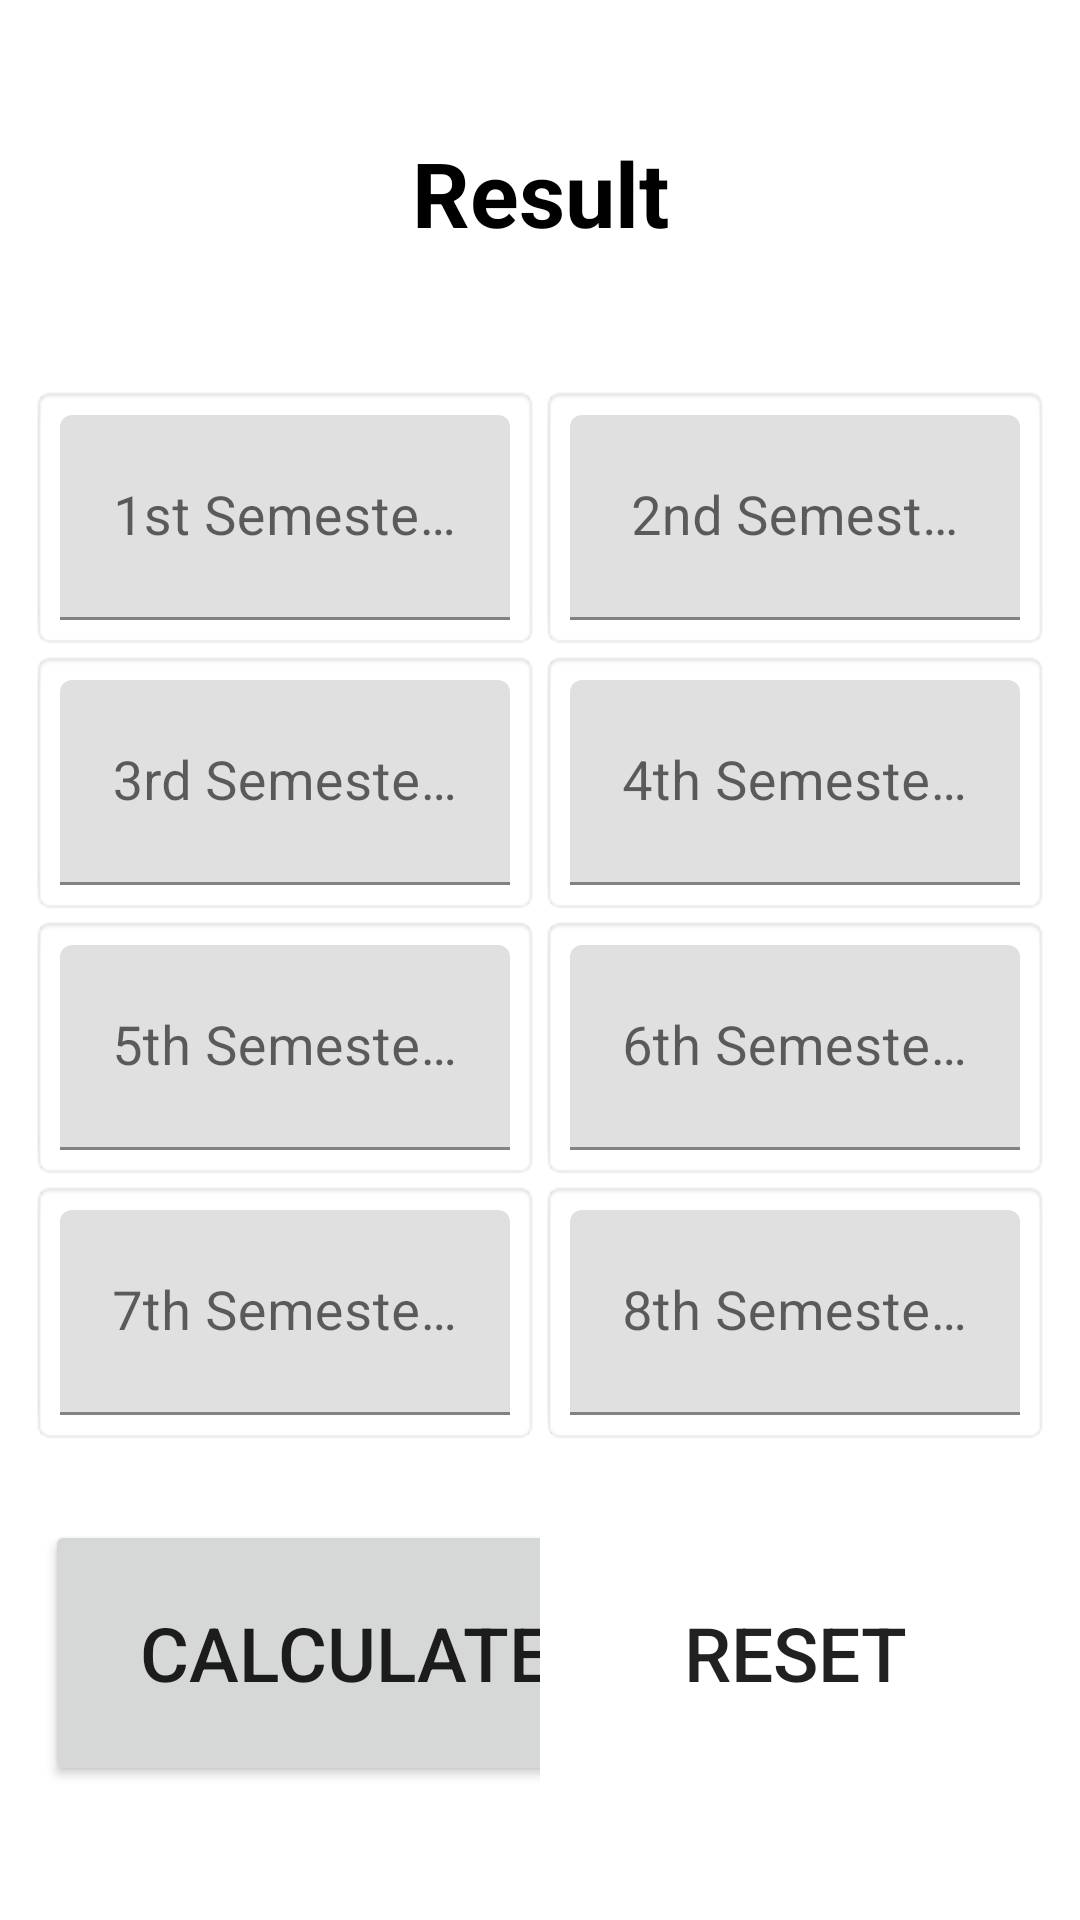

Produce the Android XML layout that renders to this screen, including the resource entries it uses.
<!-- AndroidManifest.xml: application theme Theme.CGPACAL -->
<!-- res/layout/activity_semester.xml -->
<?xml version="1.0" encoding="utf-8"?>
<LinearLayout
    xmlns:android="http://schemas.android.com/apk/res/android"
    xmlns:app="http://schemas.android.com/apk/res-auto"
    xmlns:tools="http://schemas.android.com/tools"
    android:layout_width="match_parent"
    android:layout_height="match_parent"
    android:orientation="vertical"
    android:id="@+id/mainLayoutId"
    tools:context=".MainActivity">

    <LinearLayout
        android:orientation="vertical"
        android:weightSum="2"
        android:padding="10dp"
        android:layout_width="match_parent"
        android:layout_height="match_parent">

        <TextView
            android:textStyle="bold"
            android:gravity="center"
            android:text="Result"
            android:layout_marginTop="10dp"
            android:background="@drawable/edit_text_style"
            android:id="@+id/resultTextViewId"
            android:layout_width="match_parent"
            android:layout_height="0dp"
            android:layout_weight=".3"
            android:textColor="#000000"
            android:textSize="30sp" />

        <LinearLayout
            android:layout_marginTop="20dp"
            android:layout_weight="1.6"
            android:weightSum="2"
            android:layout_width="match_parent"
            android:layout_height="0dp">

            <LinearLayout
                android:layout_width="0dp"
                android:layout_height="match_parent"
                android:layout_weight="1"
                android:orientation="vertical"
                android:weightSum="5">
                <com.google.android.material.textfield.TextInputLayout
                    style="@style/MyEditTextStyle"
                    app:helperTextTextColor="#FF0000"
                    android:layout_width="match_parent"
                    android:layout_height="0dp"
                    android:layout_weight="1">

                    <com.google.android.material.textfield.TextInputEditText
                        android:layout_gravity="center"
                        android:imeOptions="actionNext"
                        android:hint="1st Semester GPA"
                        android:gravity="center"
                        android:id="@+id/firstSemesterEditTextId"
                        android:layout_width="match_parent"
                        android:layout_height="match_parent"
                        android:inputType="numberDecimal"
                        android:textSize="18sp" />
                </com.google.android.material.textfield.TextInputLayout>

                <com.google.android.material.textfield.TextInputLayout
                    style="@style/MyEditTextStyle"
                    app:helperTextTextColor="#FF0000"
                    android:layout_width="match_parent"
                    android:layout_height="0dp"
                    android:layout_weight="1">
                    <com.google.android.material.textfield.TextInputEditText
                        android:id="@+id/thirdSemesterEditTextId"
                        android:imeOptions="actionNext"
                        android:layout_width="match_parent"
                        android:layout_height="match_parent"
                        android:gravity="center"
                        android:hint="3rd Semester GPA"
                        android:inputType="numberDecimal"
                        android:textSize="18sp" />

                </com.google.android.material.textfield.TextInputLayout>

                <com.google.android.material.textfield.TextInputLayout
                    style="@style/MyEditTextStyle"
                    android:layout_width="match_parent"
                    android:layout_height="0dp"
                    android:layout_weight="1"
                    app:helperTextTextColor="#FF0000">

                    <com.google.android.material.textfield.TextInputEditText
                        android:id="@+id/fifthSemesterEditTextId"
                        android:imeOptions="actionNext"
                        android:layout_width="match_parent"
                        android:layout_height="match_parent"
                        android:gravity="center"
                        android:hint="5th Semester GPA"
                        android:inputType="numberDecimal"
                        android:textSize="18sp" />
                </com.google.android.material.textfield.TextInputLayout>

                <com.google.android.material.textfield.TextInputLayout
                    style="@style/MyEditTextStyle"
                    app:helperTextTextColor="#FF0000"
                    android:layout_width="match_parent"
                    android:layout_height="0dp"
                    android:layout_marginBottom="20dp"
                    android:layout_weight="1">
                    <com.google.android.material.textfield.TextInputEditText
                        android:id="@+id/seventhSemesterEditTextId"
                        android:imeOptions="actionNext"
                        android:layout_width="match_parent"
                        android:layout_height="match_parent"
                        android:gravity="center"
                        android:hint="7th Semester GPA"
                        android:inputType="numberDecimal"
                        android:textSize="18sp" />

                </com.google.android.material.textfield.TextInputLayout>

                <Button
                    android:id="@+id/calculateButtonId"
                    android:layout_width="200dp"
                    android:layout_height="0dp"
                    android:layout_margin="5dp"
                    android:layout_marginTop="25dp"
                    android:layout_weight="1"
                    android:text="Calculate"
                    android:textSize="25sp" />
            </LinearLayout>

            <LinearLayout
                android:orientation="vertical"
                android:weightSum="5"
                android:layout_weight="1"
                android:layout_width="0dp"
                android:layout_height="match_parent">
                <com.google.android.material.textfield.TextInputLayout
                    style="@style/MyEditTextStyle"
                    app:helperTextTextColor="#FF0000"
                    android:layout_width="match_parent"
                    android:layout_height="0dp"
                    android:layout_weight="1">
                    <com.google.android.material.textfield.TextInputEditText
                        android:inputType="numberDecimal"
                        android:imeOptions="actionNext"
                        android:id="@+id/secondSemesterEditTextId"
                        android:textSize="18sp"
                        android:hint="2nd Semester GPA"
                        android:layout_width="match_parent"
                        android:layout_height="match_parent"
                        android:gravity="center" />
                </com.google.android.material.textfield.TextInputLayout>


                <com.google.android.material.textfield.TextInputLayout
                    style="@style/MyEditTextStyle"
                    app:helperTextTextColor="#FF0000"
                    android:layout_width="match_parent"
                    android:layout_height="0dp"
                    android:layout_weight="1">
                    <com.google.android.material.textfield.TextInputEditText
                        android:inputType="numberDecimal"
                        android:imeOptions="actionNext"
                        android:id="@+id/fourthSemesterEditTextId"
                        android:textSize="18sp"
                        android:hint="4th Semester GPA"
                        android:layout_width="match_parent"
                        android:layout_height="match_parent"
                        android:gravity="center" />
                </com.google.android.material.textfield.TextInputLayout>

                <com.google.android.material.textfield.TextInputLayout
                    style="@style/MyEditTextStyle"
                    app:helperTextTextColor="#FF0000"
                    android:layout_width="match_parent"
                    android:layout_height="0dp"
                    android:layout_weight="1">

                    <com.google.android.material.textfield.TextInputEditText
                        android:inputType="numberDecimal"
                        android:imeOptions="actionNext"
                        android:id="@+id/sixthSemesterEditTextId"
                        android:textSize="18sp"
                        android:hint="6th Semester GPA"
                        android:layout_weight="1"
                        android:layout_width="match_parent"
                        android:layout_height="match_parent"
                        android:gravity="center" />
                </com.google.android.material.textfield.TextInputLayout>

                <com.google.android.material.textfield.TextInputLayout
                    style="@style/MyEditTextStyle"
                    app:helperTextTextColor="#FF0000"
                    android:layout_width="match_parent"
                    android:layout_height="0dp"
                    android:layout_weight="1"
                    android:layout_marginBottom="20dp"

                    >
                    <com.google.android.material.textfield.TextInputEditText
                        android:gravity="center"
                        android:imeOptions="actionDone"
                        android:id="@+id/eighthSemesterEditTextId"
                        android:layout_width="match_parent"
                        android:layout_height="match_parent"
                        android:hint="8th Semester GPA"
                        android:inputType="numberDecimal"
                        android:textSize="18sp"
                        />
                </com.google.android.material.textfield.TextInputLayout>





                <Button
                    android:id="@+id/resetButtonId"
                    android:layout_width="match_parent"
                    android:layout_height="0dp"
                    android:layout_margin="5dp"
                    android:layout_marginTop="20dp"
                    android:layout_weight="1"
                    android:background="@drawable/edit_text_style"
                    android:text="Reset"
                    android:textSize="25sp" />

            </LinearLayout>
        </LinearLayout>



    </LinearLayout>

</LinearLayout>
<!-- resources referenced by this layout -->
<resources>
  <style name="MyEditTextStyle" parent="android:Widget.EditText">
          <item name="android:textColor">#000000</item>
          <item name="android:textStyle">bold</item>
          <item name="android:padding">10dp</item>
          <item name="android:typeface">monospace</item>
          <item name="android:background">@android:drawable/editbox_background_normal</item>
          <item name="android:textSize">20sp</item>
      </style>
  <style name="Theme.CGPACAL" parent="Theme.MaterialComponents.DayNight.DarkActionBar">
          
          <item name="colorPrimary">#3361EC</item>
          <item name="colorPrimaryVariant">#2A201E1E</item>
          <item name="colorOnPrimary">@color/white</item>
          
          <item name="colorSecondary">@color/teal_200</item>
          <item name="colorSecondaryVariant">@color/teal_700</item>
          <item name="colorOnSecondary">@color/black</item>
          
          <item name="android:statusBarColor" tools:targetApi="l">?attr/colorPrimaryVariant</item>
          
      </style>
  <!-- not gathered from this repository: default colours our renderer supplied (Android Studio template values) -->
  <color name="teal_200">#FF03DAC5</color>
  <color name="teal_700">#FF018786</color>
  <color name="black">#FF000000</color>
  <color name="white">#FFFFFFFF</color>
</resources>
